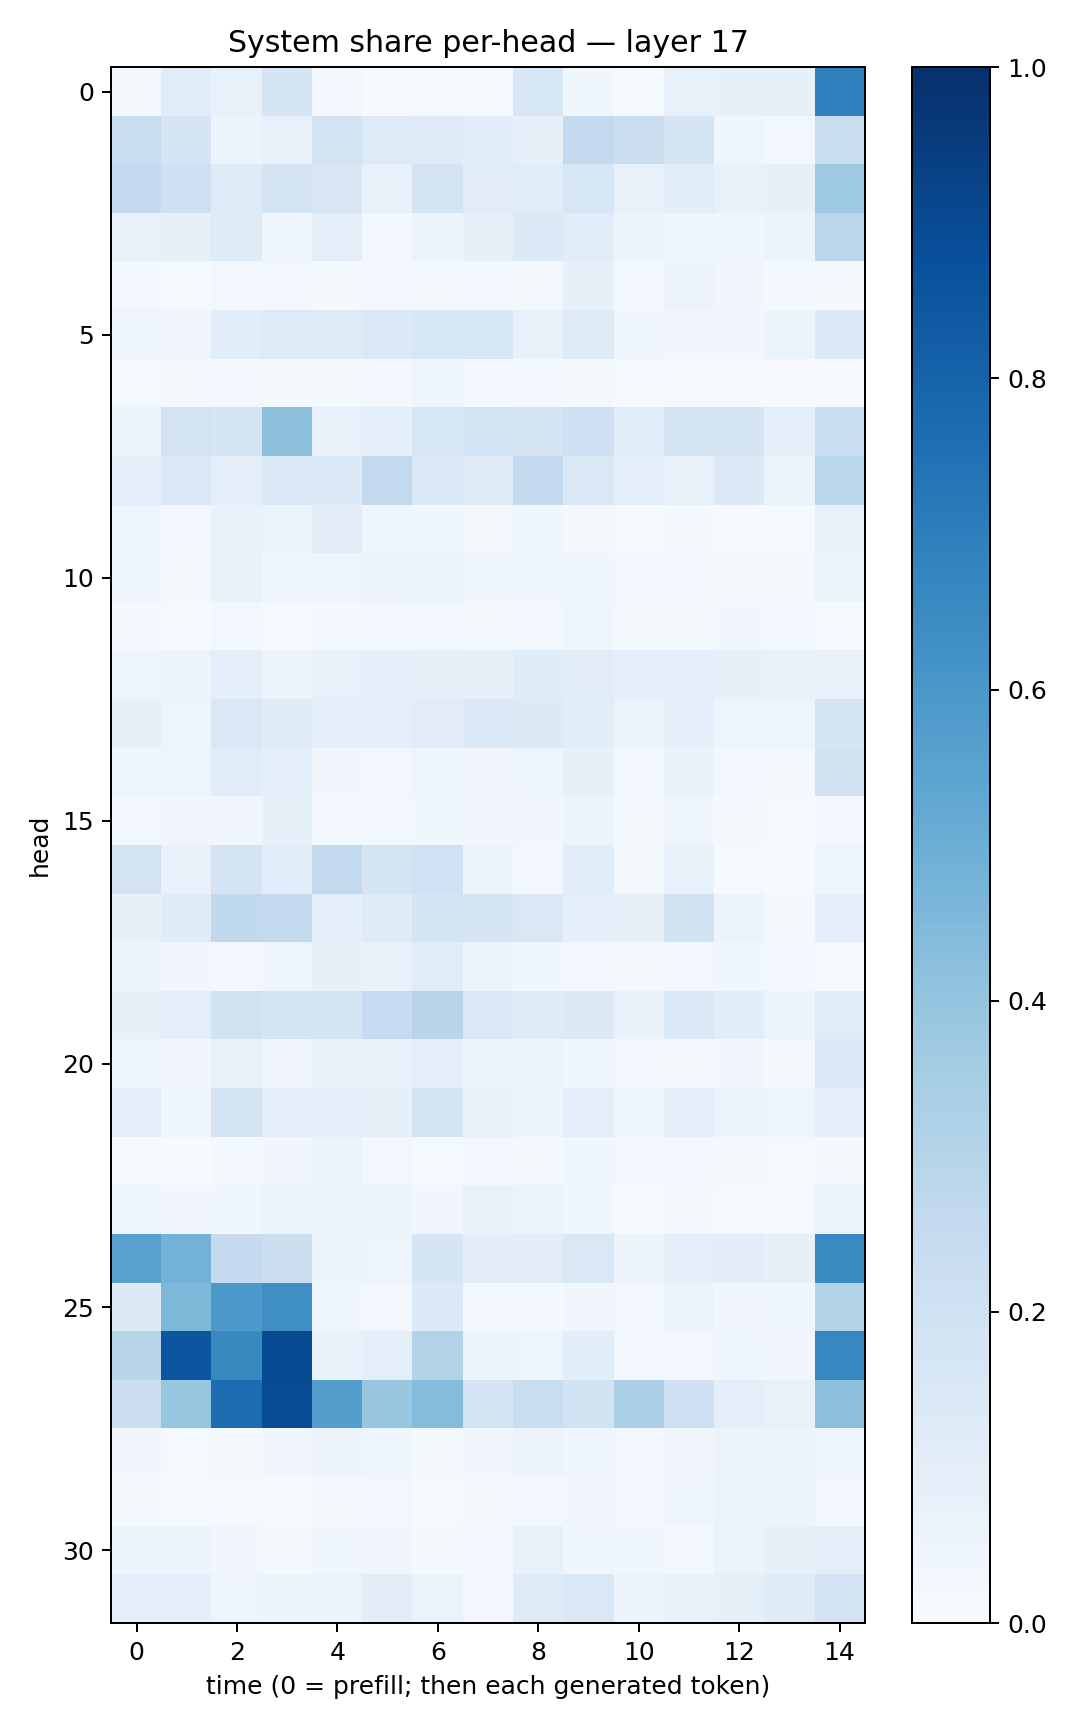

The data file committed next to this chart (first rows):
0.016799005, 0.11429778, 0.072204374, 0.16610953, 0.025908291, 0.0047995816, 0.01522522, 0.013258572, 0.15436688, 0.035769206, 0.014837111, 0.07644887, 0.08066671, 0.08302258, 0.68960613
0.231, 0.1646, 0.06031, 0.07367, 0.1842, 0.124, 0.1226, 0.106, 0.0812, 0.2578, 0.2255, 0.1663, 0.04373, 0.0276, 0.2343
0.2515, 0.2033, 0.1192, 0.1771, 0.1504, 0.07218, 0.1749, 0.1113, 0.1158, 0.1607, 0.07359, 0.107, 0.07089, 0.07951, 0.3746
0.07194, 0.08165, 0.1199, 0.04003, 0.09969, 0.02447, 0.05906, 0.08256, 0.1357, 0.1166, 0.0526, 0.04431, 0.03719, 0.05302, 0.2845
0.02503, 0.01337, 0.02818, 0.02653, 0.02235, 0.02706, 0.02236, 0.02713, 0.02181, 0.07986, 0.02623, 0.05657, 0.03371, 0.02283, 0.02199
0.05068, 0.03134, 0.1076, 0.123, 0.1179, 0.1404, 0.155, 0.1567, 0.07552, 0.1215, 0.04255, 0.03257, 0.03142, 0.05319, 0.1329
0.01276, 0.02085, 0.02394, 0.01723, 0.0171, 0.02452, 0.04479, 0.02856, 0.02768, 0.02153, 0.01035, 0.01258, 0.01461, 0.009026, 0.009123
0.06043, 0.1804, 0.1672, 0.4156, 0.07656, 0.08881, 0.1632, 0.1842, 0.1654, 0.2062, 0.1057, 0.1662, 0.1671, 0.08719, 0.2325
0.09903, 0.1422, 0.1007, 0.1417, 0.1361, 0.2583, 0.1398, 0.1242, 0.2558, 0.1452, 0.0885, 0.07221, 0.1344, 0.06329, 0.2862
0.05063, 0.02791, 0.07015, 0.06596, 0.1097, 0.04549, 0.0382, 0.02145, 0.0375, 0.02291, 0.01099, 0.0179, 0.01114, 0.01185, 0.07432
0.03972, 0.02183, 0.06907, 0.04302, 0.04798, 0.05558, 0.05298, 0.03783, 0.03582, 0.03721, 0.02556, 0.02919, 0.02343, 0.01986, 0.05418
0.01603, 0.009861, 0.02722, 0.0149, 0.02174, 0.03074, 0.02656, 0.01714, 0.02612, 0.04351, 0.01869, 0.0226, 0.03353, 0.02378, 0.005871
0.05028, 0.06125, 0.0968, 0.05802, 0.07378, 0.08714, 0.08124, 0.08076, 0.1194, 0.112, 0.08904, 0.09573, 0.08458, 0.07059, 0.0721
0.08386, 0.04848, 0.1408, 0.1205, 0.09042, 0.08943, 0.113, 0.1388, 0.1261, 0.1062, 0.06261, 0.09091, 0.05074, 0.04861, 0.1661
0.04428, 0.04962, 0.1155, 0.08786, 0.03486, 0.03, 0.04237, 0.03364, 0.04116, 0.07866, 0.02425, 0.06866, 0.02917, 0.01775, 0.1943
0.03104, 0.03483, 0.0328, 0.083, 0.02868, 0.02814, 0.03522, 0.03219, 0.03496, 0.0514, 0.01787, 0.03725, 0.01568, 0.01287, 0.03053
0.1825, 0.07765, 0.1736, 0.1072, 0.261, 0.1737, 0.1992, 0.05557, 0.0306, 0.1057, 0.01953, 0.07161, 0.008697, 0.006348, 0.04906
0.07878, 0.1186, 0.2621, 0.2554, 0.08857, 0.1197, 0.1726, 0.1671, 0.1472, 0.0906, 0.07823, 0.1936, 0.05926, 0.02183, 0.09293
0.05207, 0.03388, 0.02678, 0.03951, 0.07834, 0.07718, 0.1148, 0.05357, 0.03805, 0.03057, 0.01651, 0.03121, 0.03661, 0.02833, 0.005922
0.0826, 0.09899, 0.1898, 0.1664, 0.1752, 0.2468, 0.2931, 0.1465, 0.1177, 0.1277, 0.067, 0.1423, 0.1077, 0.05987, 0.1162
0.04902, 0.03316, 0.07273, 0.03242, 0.07081, 0.07249, 0.0881, 0.05239, 0.05378, 0.04557, 0.02413, 0.01855, 0.03164, 0.01946, 0.1424
0.09498, 0.03991, 0.1744, 0.1006, 0.0959, 0.08351, 0.1782, 0.07458, 0.05728, 0.1004, 0.04282, 0.09591, 0.05232, 0.04785, 0.09117
0.00446, 0.002014, 0.01695, 0.03379, 0.05465, 0.02644, 0.01415, 0.02638, 0.02333, 0.03895, 0.02897, 0.02378, 0.01861, 0.01413, 0.02096
0.03991, 0.03388, 0.03819, 0.05882, 0.05319, 0.05196, 0.03133, 0.07385, 0.05669, 0.03868, 0.01304, 0.01772, 0.01023, 0.01236, 0.06146
0.5572, 0.4769, 0.2511, 0.2235, 0.05211, 0.04822, 0.1679, 0.1023, 0.1122, 0.1425, 0.05477, 0.09558, 0.1022, 0.08082, 0.6536
0.1301, 0.4554, 0.5917, 0.6365, 0.043, 0.02975, 0.1341, 0.01994, 0.01898, 0.03446, 0.02875, 0.0645, 0.035, 0.03892, 0.3062
0.2912, 0.8537, 0.6607, 0.8945, 0.07266, 0.09637, 0.3149, 0.05966, 0.04854, 0.107, 0.02423, 0.0312, 0.03611, 0.03509, 0.6641
0.2188, 0.3927, 0.7669, 0.8932, 0.572, 0.3845, 0.436, 0.1747, 0.2335, 0.1891, 0.3335, 0.2033, 0.09676, 0.07761, 0.4176
0.03306, 0.01299, 0.02224, 0.03303, 0.05506, 0.04094, 0.01919, 0.03262, 0.05524, 0.04149, 0.02375, 0.03308, 0.05857, 0.06458, 0.04207
0.0167, 0.0139, 0.009815, 0.009693, 0.0185, 0.02811, 0.01425, 0.0169, 0.02531, 0.03497, 0.02408, 0.04076, 0.06555, 0.05963, 0.02992
0.0525, 0.0623, 0.03288, 0.02278, 0.03667, 0.03384, 0.02223, 0.02659, 0.07675, 0.03786, 0.03617, 0.02291, 0.06305, 0.0833, 0.09405
0.09128, 0.09178, 0.04696, 0.05978, 0.0534, 0.1027, 0.06459, 0.02993, 0.122, 0.1464, 0.05779, 0.07403, 0.0829, 0.1203, 0.182
